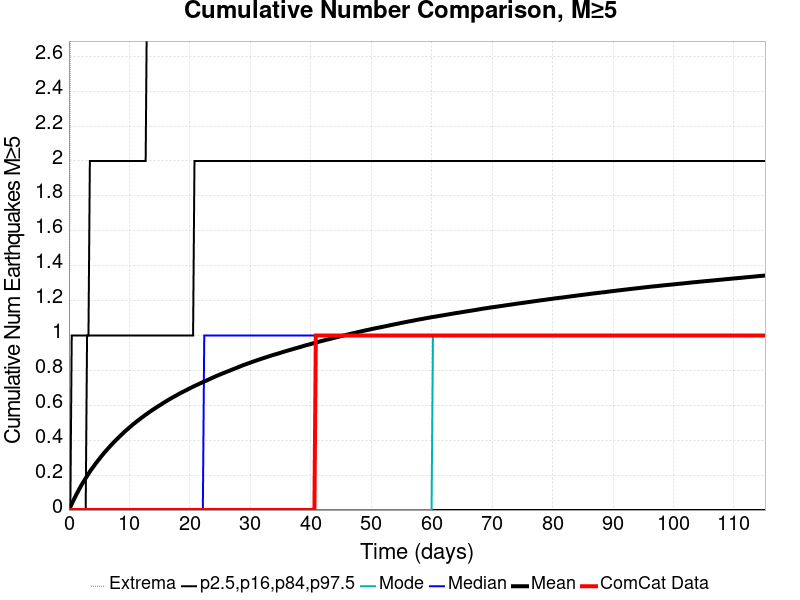

Values plotted in this chart, from the file beside it:
Time (days), ComCat Data, Simulation Mean, Simulation Median, Simulation Mode, Simulation Minimum, Simulation Maximum, 2.5 %-ile, 16 %-ile, 84 %-ile, 97.5 %-ile
0.0, 0.0, 0.0, 0.0, 0.0, 0.0, 0.0, 0.0, 0.0, 0.0, 0.0
0.2307, 0.0, 0.01732, 0.0, 0.0, 0.0, 3.0, 0.0, 0.0, 0.0, 0.0
0.4615, 0.0, 0.0352, 0.0, 0.0, 0.0, 4.0, 0.0, 0.0, 0.0, 1.0
0.6922, 0.0, 0.05189, 0.0, 0.0, 0.0, 4.0, 0.0, 0.0, 0.0, 1.0
0.923, 0.0, 0.06807, 0.0, 0.0, 0.0, 7.0, 0.0, 0.0, 0.0, 1.0
1.154, 0.0, 0.08397, 0.0, 0.0, 0.0, 7.0, 0.0, 0.0, 0.0, 1.0
1.384, 0.0, 0.0992, 0.0, 0.0, 0.0, 7.0, 0.0, 0.0, 0.0, 1.0
1.615, 0.0, 0.1144, 0.0, 0.0, 0.0, 7.0, 0.0, 0.0, 0.0, 1.0
1.846, 0.0, 0.129, 0.0, 0.0, 0.0, 7.0, 0.0, 0.0, 0.0, 1.0
2.077, 0.0, 0.1431, 0.0, 0.0, 0.0, 7.0, 0.0, 0.0, 0.0, 1.0
2.307, 0.0, 0.1565, 0.0, 0.0, 0.0, 7.0, 0.0, 0.0, 0.0, 1.0
2.538, 0.0, 0.1696, 0.0, 0.0, 0.0, 7.0, 0.0, 0.0, 0.0, 1.0
2.769, 0.0, 0.1824, 0.0, 0.0, 0.0, 8.0, 0.0, 0.0, 0.0, 1.0
3, 0.0, 0.1954, 0.0, 0.0, 0.0, 8.0, 0.0, 0.0, 1.0, 1.0
3.23, 0.0, 0.2081, 0.0, 0.0, 0.0, 8.0, 0.0, 0.0, 1.0, 1.0
3.461, 0.0, 0.2204, 0.0, 0.0, 0.0, 8.0, 0.0, 0.0, 1.0, 2.0
3.692, 0.0, 0.2319, 0.0, 0.0, 0.0, 8.0, 0.0, 0.0, 1.0, 2.0
3.923, 0.0, 0.243, 0.0, 0.0, 0.0, 8.0, 0.0, 0.0, 1.0, 2.0
4.153, 0.0, 0.2536, 0.0, 0.0, 0.0, 8.0, 0.0, 0.0, 1.0, 2.0
4.384, 0.0, 0.2647, 0.0, 0.0, 0.0, 8.0, 0.0, 0.0, 1.0, 2.0
4.615, 0.0, 0.2748, 0.0, 0.0, 0.0, 8.0, 0.0, 0.0, 1.0, 2.0
4.846, 0.0, 0.2853, 0.0, 0.0, 0.0, 9.0, 0.0, 0.0, 1.0, 2.0
5.076, 0.0, 0.2951, 0.0, 0.0, 0.0, 9.0, 0.0, 0.0, 1.0, 2.0
5.307, 0.0, 0.3057, 0.0, 0.0, 0.0, 9.0, 0.0, 0.0, 1.0, 2.0
5.538, 0.0, 0.3153, 0.0, 0.0, 0.0, 9.0, 0.0, 0.0, 1.0, 2.0
5.769, 0.0, 0.3251, 0.0, 0.0, 0.0, 9.0, 0.0, 0.0, 1.0, 2.0
5.999, 0.0, 0.3345, 0.0, 0.0, 0.0, 9.0, 0.0, 0.0, 1.0, 2.0
6.23, 0.0, 0.3434, 0.0, 0.0, 0.0, 9.0, 0.0, 0.0, 1.0, 2.0
6.461, 0.0, 0.3525, 0.0, 0.0, 0.0, 9.0, 0.0, 0.0, 1.0, 2.0
6.692, 0.0, 0.3611, 0.0, 0.0, 0.0, 9.0, 0.0, 0.0, 1.0, 2.0
6.922, 0.0, 0.3701, 0.0, 0.0, 0.0, 9.0, 0.0, 0.0, 1.0, 2.0
7.153, 0.0, 0.3786, 0.0, 0.0, 0.0, 9.0, 0.0, 0.0, 1.0, 2.0
7.384, 0.0, 0.3872, 0.0, 0.0, 0.0, 9.0, 0.0, 0.0, 1.0, 2.0
7.615, 0.0, 0.395, 0.0, 0.0, 0.0, 9.0, 0.0, 0.0, 1.0, 2.0
7.845, 0.0, 0.4032, 0.0, 0.0, 0.0, 9.0, 0.0, 0.0, 1.0, 2.0
8.076, 0.0, 0.4111, 0.0, 0.0, 0.0, 9.0, 0.0, 0.0, 1.0, 2.0
8.307, 0.0, 0.4188, 0.0, 0.0, 0.0, 9.0, 0.0, 0.0, 1.0, 2.0
8.538, 0.0, 0.4264, 0.0, 0.0, 0.0, 9.0, 0.0, 0.0, 1.0, 2.0
8.768, 0.0, 0.4343, 0.0, 0.0, 0.0, 9.0, 0.0, 0.0, 1.0, 2.0
8.999, 0.0, 0.4421, 0.0, 0.0, 0.0, 9.0, 0.0, 0.0, 1.0, 2.0
9.23, 0.0, 0.4493, 0.0, 0.0, 0.0, 9.0, 0.0, 0.0, 1.0, 2.0
9.461, 0.0, 0.4565, 0.0, 0.0, 0.0, 9.0, 0.0, 0.0, 1.0, 2.0
9.691, 0.0, 0.4631, 0.0, 0.0, 0.0, 9.0, 0.0, 0.0, 1.0, 2.0
9.922, 0.0, 0.4705, 0.0, 0.0, 0.0, 9.0, 0.0, 0.0, 1.0, 2.0
10.15, 0.0, 0.4772, 0.0, 0.0, 0.0, 9.0, 0.0, 0.0, 1.0, 2.0
10.38, 0.0, 0.4839, 0.0, 0.0, 0.0, 9.0, 0.0, 0.0, 1.0, 2.0
10.61, 0.0, 0.4911, 0.0, 0.0, 0.0, 9.0, 0.0, 0.0, 1.0, 2.0
10.85, 0.0, 0.4974, 0.0, 0.0, 0.0, 9.0, 0.0, 0.0, 1.0, 2.0
11.08, 0.0, 0.5038, 0.0, 0.0, 0.0, 9.0, 0.0, 0.0, 1.0, 2.0
11.31, 0.0, 0.5102, 0.0, 0.0, 0.0, 9.0, 0.0, 0.0, 1.0, 2.0
11.54, 0.0, 0.5164, 0.0, 0.0, 0.0, 9.0, 0.0, 0.0, 1.0, 2.0
11.77, 0.0, 0.5224, 0.0, 0.0, 0.0, 9.0, 0.0, 0.0, 1.0, 2.0
12, 0.0, 0.5285, 0.0, 0.0, 0.0, 9.0, 0.0, 0.0, 1.0, 2.0
12.23, 0.0, 0.5345, 0.0, 0.0, 0.0, 9.0, 0.0, 0.0, 1.0, 2.0
12.46, 0.0, 0.5402, 0.0, 0.0, 0.0, 10.0, 0.0, 0.0, 1.0, 2.0
12.69, 0.0, 0.5461, 0.0, 0.0, 0.0, 10.0, 0.0, 0.0, 1.0, 2.0
12.92, 0.0, 0.5515, 0.0, 0.0, 0.0, 10.0, 0.0, 0.0, 1.0, 3.0
13.15, 0.0, 0.5575, 0.0, 0.0, 0.0, 10.0, 0.0, 0.0, 1.0, 3.0
13.38, 0.0, 0.5631, 0.0, 0.0, 0.0, 10.0, 0.0, 0.0, 1.0, 3.0
13.61, 0.0, 0.5686, 0.0, 0.0, 0.0, 10.0, 0.0, 0.0, 1.0, 3.0
... 440 more rows
